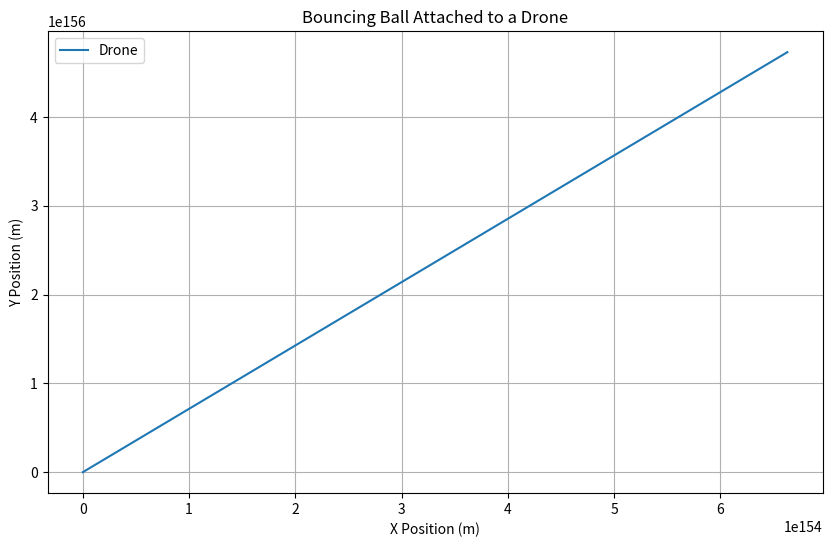
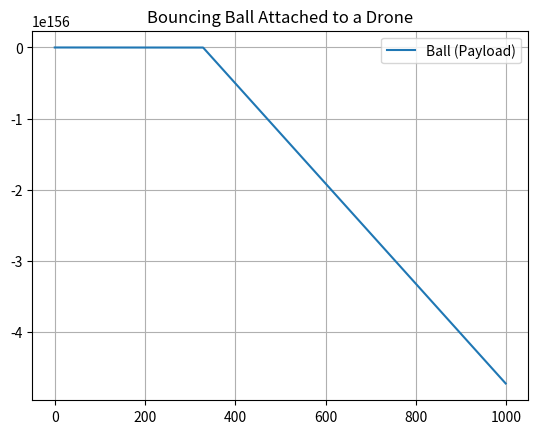

Recreate these plots in Python, in order.
import numpy as np
import matplotlib.pyplot as plt

# Parameters
g = 9.81  # acceleration due to gravity (m/s^2)
L = 5.0   # cable length (meters)
dt = 0.01 # time step (seconds)

# Initial conditions
r_d = np.array([0.0, 10.0]) # drone position (x_d, y_d)
v_d = np.array([1.0, 0.0])  # drone velocity (v_dx, v_dy)
r_b = np.array([0.0, 5.0])  # ball position (x_b, y_b)
v_b = np.array([0.0, 0.0])  # ball velocity (v_bx, v_by)

def equations_of_motion(t, state):
    r_d, v_d, r_b, v_b = state[:2], state[2:4], state[4:6], state[6:8]

    # Acceleration due to gravity on the ball
    a_b = np.array([0, -g])
    
    # No acceleration on the drone in this example (can be modified)
    a_d = np.array([0, 0])
    
    # Equations of motion
    dr_d_dt = v_d
    dv_d_dt = a_d
    dr_b_dt = v_b
    dv_b_dt = a_b

    return np.concatenate([dr_d_dt, dv_d_dt, dr_b_dt, dv_b_dt])

def rk4_step(f, t, y, dt):
    k1 = f(t, y)
    k2 = f(t + 0.5*dt, y + 0.5*dt*k1)
    k3 = f(t + 0.5*dt, y + 0.5*dt*k2)
    k4 = f(t + dt, y + dt*k3)
    return y + (dt/6.0)*(k1 + 2*k2 + 2*k3 + k4)

def handle_collision(r_d, v_d, r_b, v_b, L):
    # Compute the distance between the drone and the ball
    dist = np.linalg.norm(r_d - r_b)
    
    if dist > L:
        # Inelastic collision: adjust velocities
        direction = (r_b - r_d) / dist
        relative_velocity = v_b - v_d
        print("v_b_before",v_b)
        # Reflect the ball velocity in the direction of the cable
        #v_rel_along_cable = np.dot(relative_velocity, direction)
        #v_b = v_b - 2 * v_rel_along_cable * direction

        v_rel_along_cable = np.dot(relative_velocity, direction) * direction
        
        # Adjust the ball's velocity by removing the component along the cable direction
        v_b = v_b +  v_rel_along_cable
        
        # Adjust drone's velocity to conserve momentum (if needed)
        v_d = v_d -  v_rel_along_cable

        print("v_b_after",v_b)
    return v_d, v_b

# Simulation loop
t = 0.0
state = np.concatenate([r_d, v_d, r_b, v_b])
trajectory_drone = []
trajectory_ball = []

for i in range(1000):
    # Store trajectory for plotting
    trajectory_drone.append(state[:2])
    trajectory_ball.append(state[4:6])

    # Perform a Runge-Kutta step
    state = rk4_step(equations_of_motion, t, state, dt)
    
    # Extract the updated state
    r_d, v_d, r_b, v_b = state[:2], state[2:4], state[4:6], state[6:8]
    
    # Check for collision and handle it
    v_d, v_b = handle_collision(r_d, v_d, r_b, v_b, L)
    # Update the state with the new velocities after collision
    state[2:4] = v_d
    state[6:8] = v_b
    
    t += dt

# Convert trajectories to numpy arrays for easier plotting
trajectory_drone = np.array(trajectory_drone)
trajectory_ball = np.array(trajectory_ball)

# Plotting the results
plt.figure(figsize=(10, 6))
#plt.plot(trajectory_drone[:, 0], trajectory_drone[:, 1], label='Drone')
#plt.plot(trajectory_ball[:, 0], trajectory_ball[:, 1], label='Ball (Payload)')

plt.plot(trajectory_drone[:, 0], trajectory_drone[:, 1], label='Drone')
plt.legend()
plt.xlabel('X Position (m)')
plt.ylabel('Y Position (m)')
plt.title('Bouncing Ball Attached to a Drone')
plt.grid(True)
plt.show()


plt.plot(trajectory_ball[:, 1], label='Ball (Payload)')
plt.legend()
#plt.xlabel('X Position (m)')
#plt.ylabel('Y Position (m)')
plt.title('Bouncing Ball Attached to a Drone')
plt.grid(True)
plt.show()
